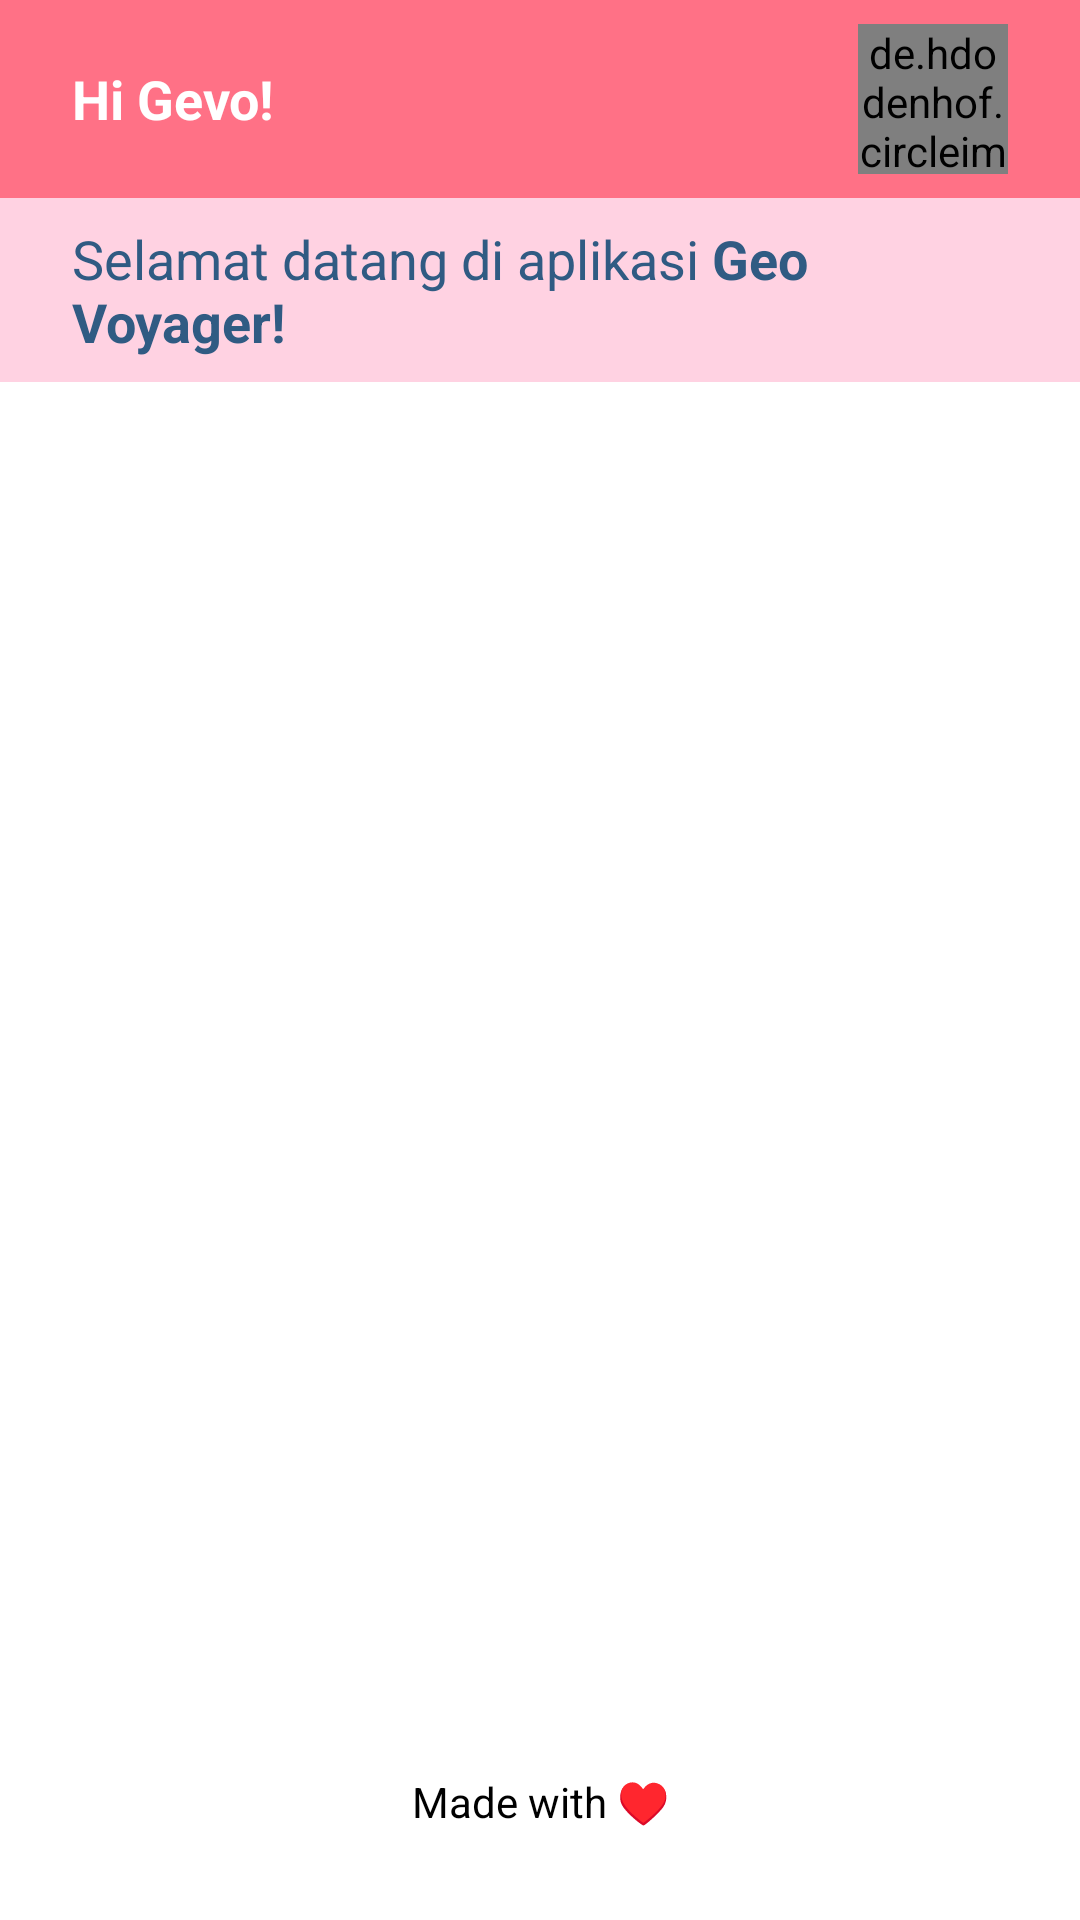

The Android layout XML behind this screen, and the referenced resources:
<!-- AndroidManifest.xml: application theme Theme.GeoVoyager -->
<!-- res/layout/activity_home.xml -->
<?xml version="1.0" encoding="utf-8"?>
<androidx.constraintlayout.widget.ConstraintLayout xmlns:android="http://schemas.android.com/apk/res/android"
    xmlns:app="http://schemas.android.com/apk/res-auto"
    xmlns:tools="http://schemas.android.com/tools"
    android:layout_width="match_parent"
    android:layout_height="match_parent"
    android:background="@color/white"
    tools:context=".pages.home.HomeActivity">

    <LinearLayout
        android:layout_width="match_parent"
        android:layout_height="wrap_content"
        android:orientation="vertical"
        app:layout_constraintEnd_toEndOf="parent"
        app:layout_constraintStart_toStartOf="parent"
        app:layout_constraintTop_toTopOf="parent">

        <LinearLayout
            android:layout_width="match_parent"
            android:layout_height="wrap_content"
            android:background="@color/coral_pink"
            android:gravity="center_vertical"
            android:orientation="horizontal"
            android:paddingHorizontal="24dp"
            android:paddingVertical="8dp">

            <TextView
                android:layout_width="wrap_content"
                android:layout_height="wrap_content"
                android:text="Hi Gevo!"
                android:textColor="@color/white"
                android:textSize="18sp"
                android:textStyle="bold" />

            <View
                android:layout_width="0dp"
                android:layout_height="0dp"
                android:layout_weight="1" />

            <de.hdodenhof.circleimageview.CircleImageView
                android:layout_width="50dp"
                android:layout_height="50dp"
                android:src="@drawable/ic_logo" />
        </LinearLayout>

        <LinearLayout
            android:layout_width="match_parent"
            android:layout_height="wrap_content"
            android:background="@color/pale_pink"
            android:orientation="vertical"
            android:paddingHorizontal="24dp"
            android:paddingVertical="8dp">

            <TextView
                android:layout_width="wrap_content"
                android:layout_height="wrap_content"
                android:text="@string/welcome_to_geovoyager"
                android:textColor="@color/steel_blue"
                android:textSize="18sp" />
        </LinearLayout>

        <androidx.recyclerview.widget.RecyclerView
            android:id="@+id/rvMenuList"
            android:layout_width="match_parent"
            android:layout_height="wrap_content"
            android:layout_marginTop="24dp"
            android:clipToPadding="false"
            android:paddingHorizontal="24dp" />
    </LinearLayout>

    <TextView
        android:layout_width="wrap_content"
        android:layout_height="wrap_content"
        android:layout_marginBottom="30dp"
        android:text="@string/made_with_love"
        android:textColor="@color/black"
        app:layout_constraintBottom_toBottomOf="parent"
        app:layout_constraintEnd_toEndOf="parent"
        app:layout_constraintStart_toStartOf="parent" />
</androidx.constraintlayout.widget.ConstraintLayout>
<!-- resources referenced by this layout -->
<resources>
  <color name="black">#FF000000</color>
  <color name="coral_pink">#FF7186</color>
  <color name="pale_pink">#FFD2E2</color>
  <color name="steel_blue">#305B83</color>
  <color name="white">#FFFFFFFF</color>
  <!-- drawable ic_logo: png bitmap (drawable, 380984 bytes) -->
  <string name="made_with_love">Made with ♥️</string>
  <string name="welcome_to_geovoyager">Selamat datang di aplikasi <b>Geo Voyager!</b></string>
  <style name="Theme.GeoVoyager" parent="Base.Theme.GeoVoyager" />
  <style name="Base.Theme.GeoVoyager" parent="Theme.Material3.DayNight.NoActionBar">
          
          
          <item name="android:statusBarColor">@color/steel_blue</item>
          <item name="android:windowLightStatusBar">false</item>
      </style>
</resources>
